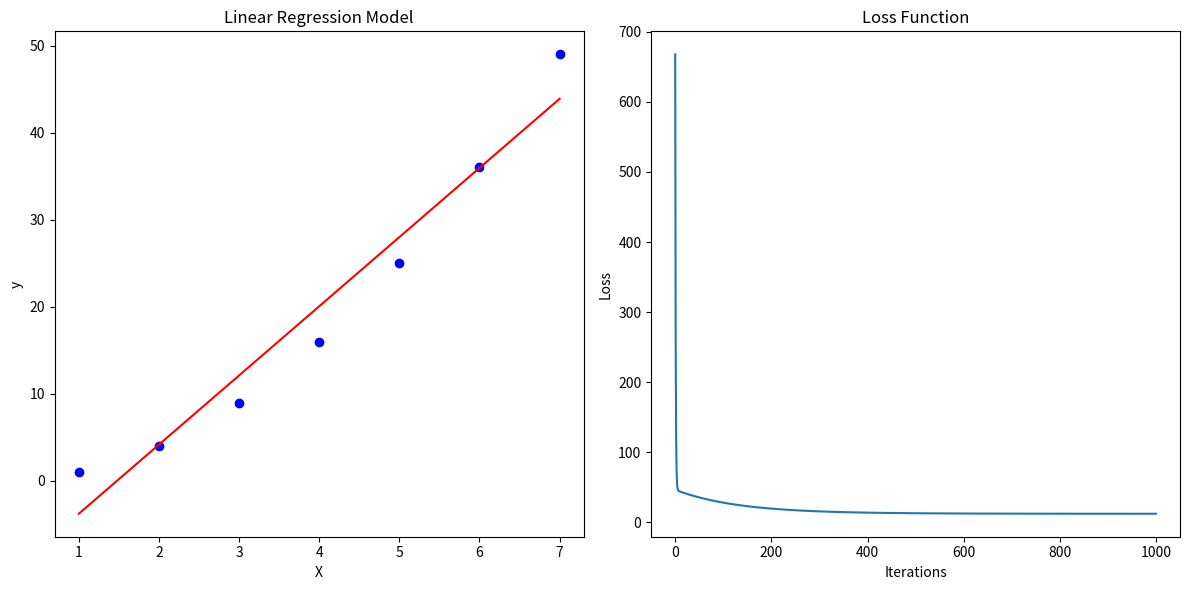

This figure's Python source:
import numpy as np
import matplotlib.pyplot as plt


class LinearRegressionGD:
    def __init__(self, learning_rate=0.001, n_iterations=1000):
        self.learning_rate = learning_rate
        self.n_iterations = n_iterations
        self.slope = 0
        self.intercept = 0
        self.loss = []

    def fit(self, x, y):
        n_samples = len(y)
        self.intercept = 0
        self.slope = 0

        # Gradient Descent
        for _ in range(self.n_iterations):
            y_predicted = self.intercept + self.slope * x
            loss = (1 / n_samples) * np.sum((y - y_predicted) ** 2)
            self.loss.append(loss)

            # Partial derivatives
            dJ_dm = -(2 / n_samples) * np.sum(x * (y - y_predicted))
            dJ_db = -(2 / n_samples) * np.sum(y - y_predicted)

            # Update coefficients
            self.slope -= self.learning_rate * dJ_dm
            self.intercept -= self.learning_rate * dJ_db

    def predict(self, x):
        return self.intercept + self.slope * x


x = np.array([1, 2, 3, 4, 5, 6, 7])
y = np.array([1, 4, 9, 16, 25, 36, 49])


# Model training
model = LinearRegressionGD(learning_rate=0.01, n_iterations=1000)
model.fit(x, y)

# Predictions
y_pred = model.predict(x)

# Plotting
plt.figure(figsize=(12, 6))

# Plotting the model
plt.subplot(1, 2, 1)
plt.scatter(x, y, color='blue')
plt.plot(x, y_pred, color='red')
plt.title("Linear Regression Model")
plt.xlabel("X")
plt.ylabel("y")

# Plotting the loss function
plt.subplot(1, 2, 2)
plt.plot(range(model.n_iterations), model.loss)
plt.title("Loss Function")
plt.xlabel("Iterations")
plt.ylabel("Loss")

plt.tight_layout()
plt.show()

# Coefficients
print("Intercept (Bias):", model.intercept)
print("Slope (Weight):", model.slope)